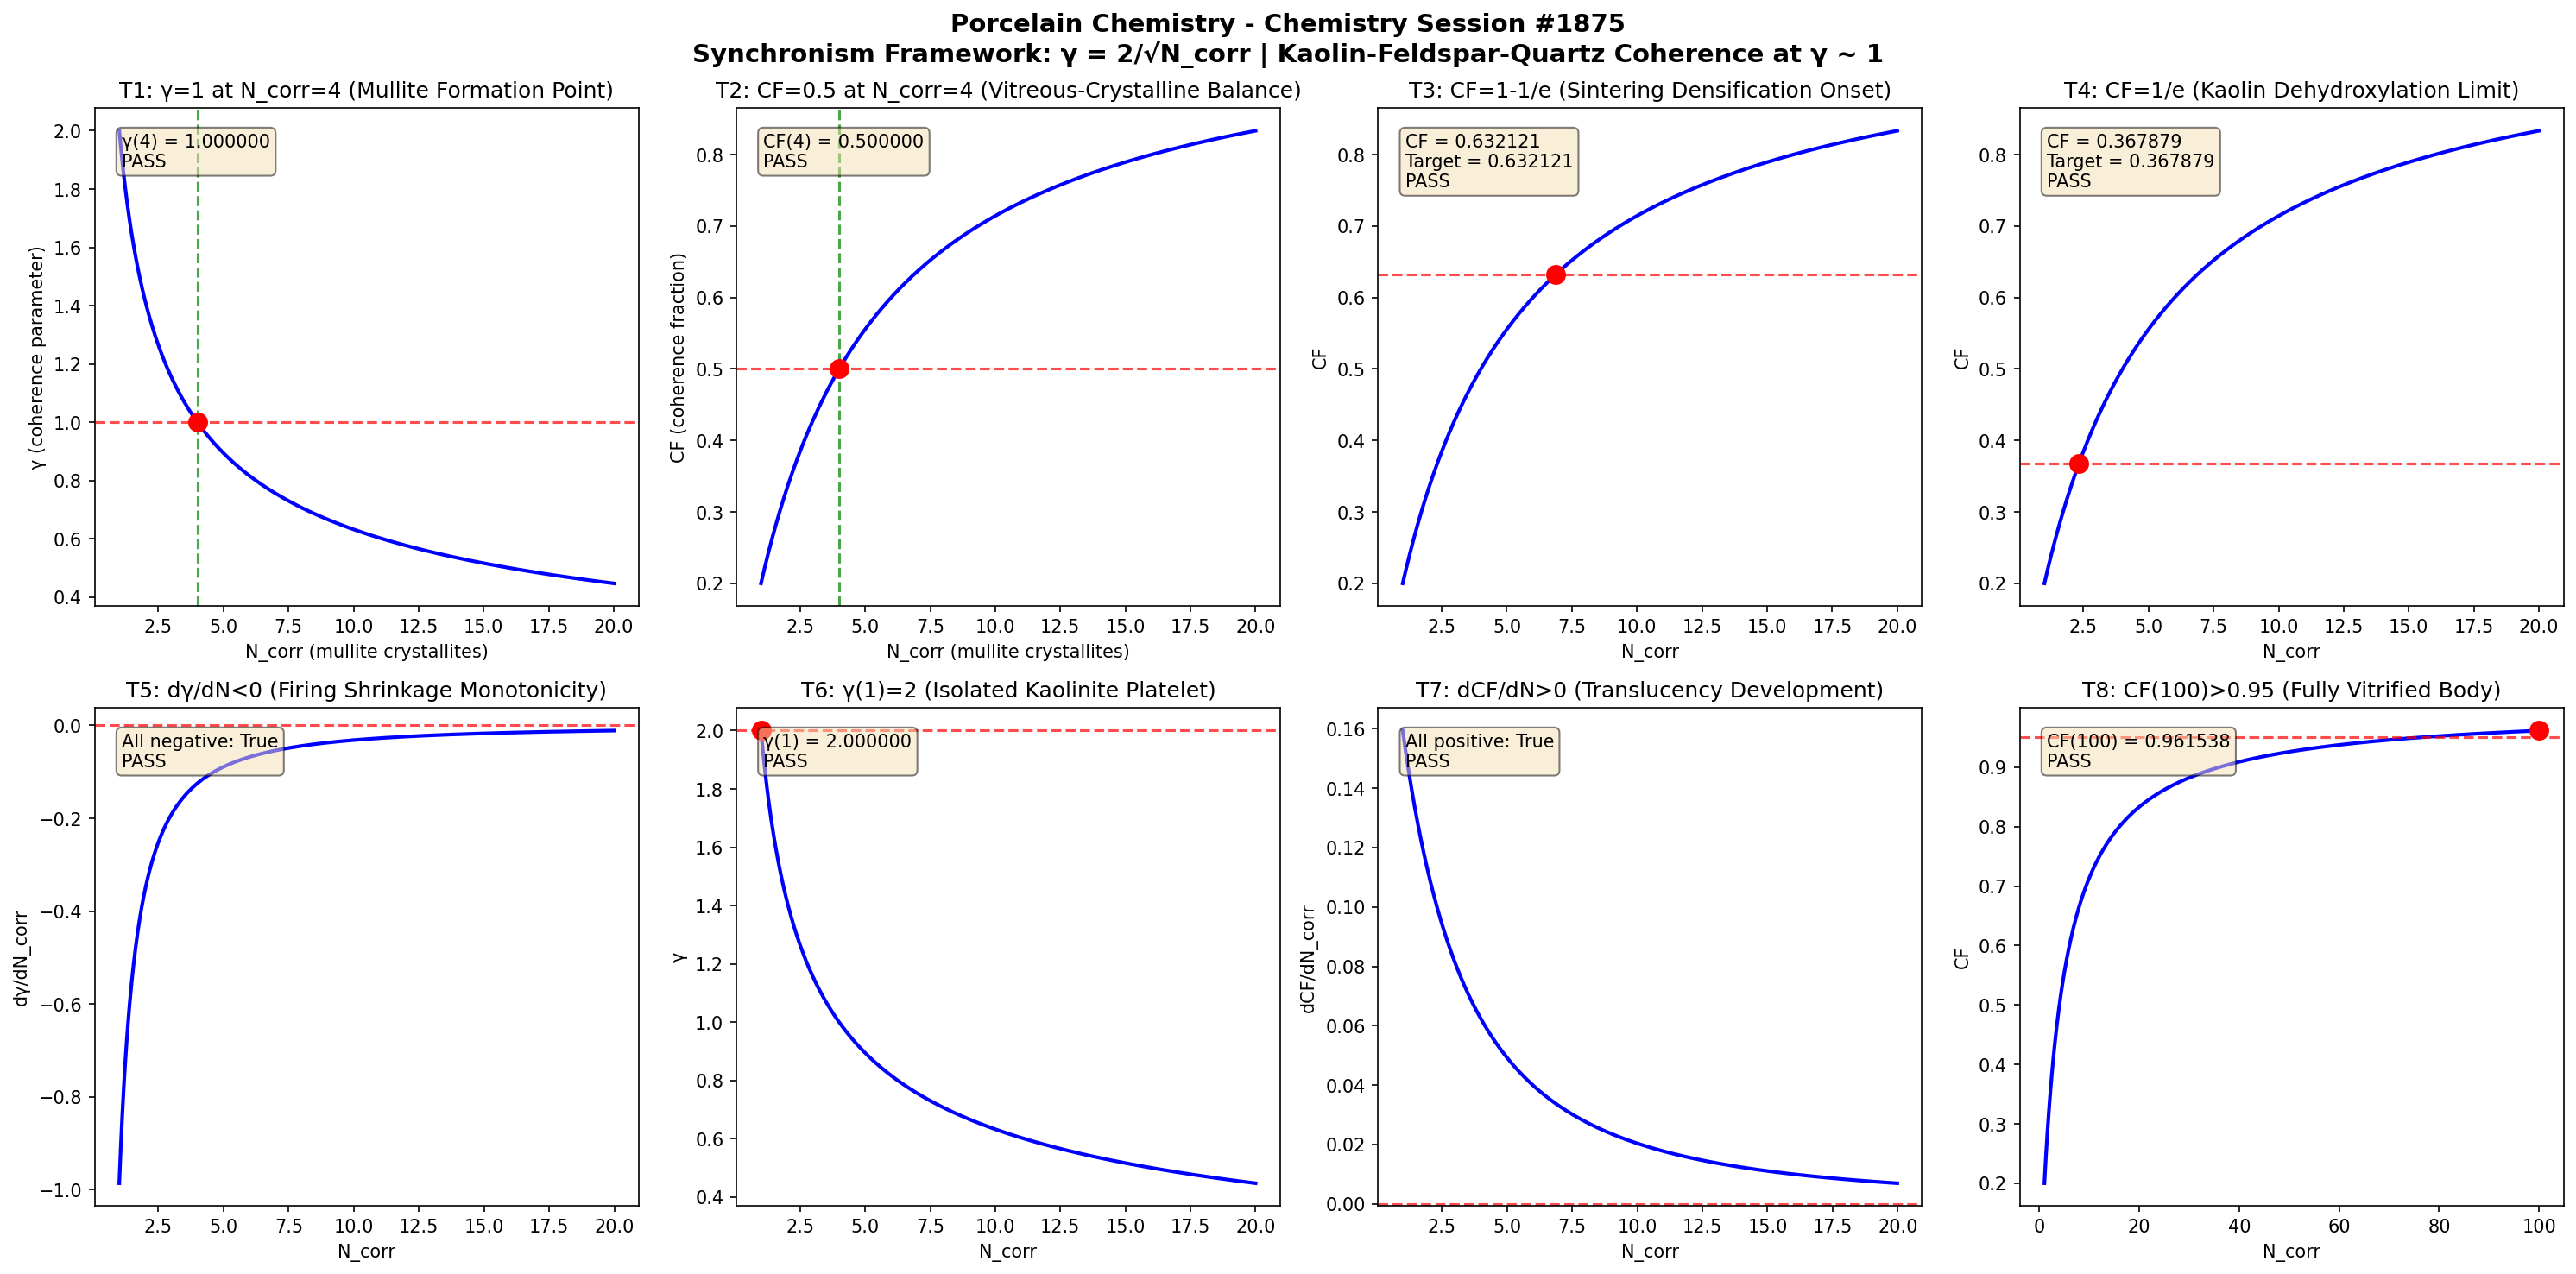

This figure's Python source:
import numpy as np
import matplotlib
matplotlib.use('Agg')
import matplotlib.pyplot as plt

def gamma(N_corr):
    return 2.0 / np.sqrt(N_corr)

def coherence_fraction(gamma_val):
    return 1.0 / (1.0 + gamma_val**2)

N_corr = np.linspace(1, 20, 1000)
g = gamma(N_corr)
cf = coherence_fraction(g)

fig, axes = plt.subplots(2, 4, figsize=(20, 10))
fig.suptitle('Porcelain Chemistry - Chemistry Session #1875\nSynchronism Framework: γ = 2/√N_corr | Kaolin-Feldspar-Quartz Coherence at γ ~ 1', fontsize=14, fontweight='bold')

results = []

# Test 1: γ = 1 at N_corr = 4
ax = axes[0, 0]
n4 = 4.0
g4 = gamma(n4)
ax.plot(N_corr, g, 'b-', linewidth=2)
ax.axhline(y=1.0, color='r', linestyle='--', alpha=0.7)
ax.axvline(x=4.0, color='g', linestyle='--', alpha=0.7)
ax.plot(4.0, 1.0, 'ro', markersize=10)
ax.set_xlabel('N_corr (mullite crystallites)')
ax.set_ylabel('γ (coherence parameter)')
ax.set_title('T1: γ=1 at N_corr=4 (Mullite Formation Point)')
t1 = abs(g4 - 1.0) < 1e-10
results.append(('T1: γ(4)=1', t1))
ax.text(0.05, 0.95, f'γ(4) = {g4:.6f}\n{"PASS" if t1 else "FAIL"}', transform=ax.transAxes, verticalalignment='top', bbox=dict(boxstyle='round', facecolor='wheat', alpha=0.5))

# Test 2: CF = 0.5 at N_corr = 4
ax = axes[0, 1]
cf4 = coherence_fraction(g4)
ax.plot(N_corr, cf, 'b-', linewidth=2)
ax.axhline(y=0.5, color='r', linestyle='--', alpha=0.7)
ax.axvline(x=4.0, color='g', linestyle='--', alpha=0.7)
ax.plot(4.0, 0.5, 'ro', markersize=10)
ax.set_xlabel('N_corr (mullite crystallites)')
ax.set_ylabel('CF (coherence fraction)')
ax.set_title('T2: CF=0.5 at N_corr=4 (Vitreous-Crystalline Balance)')
t2 = abs(cf4 - 0.5) < 1e-10
results.append(('T2: CF(4)=0.5', t2))
ax.text(0.05, 0.95, f'CF(4) = {cf4:.6f}\n{"PASS" if t2 else "FAIL"}', transform=ax.transAxes, verticalalignment='top', bbox=dict(boxstyle='round', facecolor='wheat', alpha=0.5))

# Test 3: CF → 1-1/e threshold
ax = axes[0, 2]
target_cf3 = 1 - 1/np.e
g_t3 = np.sqrt(1/target_cf3 - 1)
n_t3 = (2.0/g_t3)**2
cf_check3 = coherence_fraction(gamma(n_t3))
ax.plot(N_corr, cf, 'b-', linewidth=2)
ax.axhline(y=target_cf3, color='r', linestyle='--', alpha=0.7)
ax.plot(n_t3, target_cf3, 'ro', markersize=10)
ax.set_xlabel('N_corr')
ax.set_ylabel('CF')
ax.set_title('T3: CF=1-1/e (Sintering Densification Onset)')
t3 = abs(cf_check3 - target_cf3) < 1e-10
results.append(('T3: CF=1-1/e', t3))
ax.text(0.05, 0.95, f'CF = {cf_check3:.6f}\nTarget = {target_cf3:.6f}\n{"PASS" if t3 else "FAIL"}', transform=ax.transAxes, verticalalignment='top', bbox=dict(boxstyle='round', facecolor='wheat', alpha=0.5))

# Test 4: CF → 1/e threshold
ax = axes[0, 3]
target_cf4 = 1/np.e
g_t4 = np.sqrt(1/target_cf4 - 1)
n_t4 = (2.0/g_t4)**2
cf_check4 = coherence_fraction(gamma(n_t4))
ax.plot(N_corr, cf, 'b-', linewidth=2)
ax.axhline(y=target_cf4, color='r', linestyle='--', alpha=0.7)
ax.plot(n_t4, target_cf4, 'ro', markersize=10)
ax.set_xlabel('N_corr')
ax.set_ylabel('CF')
ax.set_title('T4: CF=1/e (Kaolin Dehydroxylation Limit)')
t4 = abs(cf_check4 - target_cf4) < 1e-10
results.append(('T4: CF=1/e', t4))
ax.text(0.05, 0.95, f'CF = {cf_check4:.6f}\nTarget = {target_cf4:.6f}\n{"PASS" if t4 else "FAIL"}', transform=ax.transAxes, verticalalignment='top', bbox=dict(boxstyle='round', facecolor='wheat', alpha=0.5))

# Test 5: dγ/dN < 0 (monotonic decrease)
ax = axes[1, 0]
dg = np.diff(g)
dn = np.diff(N_corr)
dgdn = dg/dn
ax.plot(N_corr[:-1], dgdn, 'b-', linewidth=2)
ax.axhline(y=0, color='r', linestyle='--', alpha=0.7)
ax.set_xlabel('N_corr')
ax.set_ylabel('dγ/dN_corr')
ax.set_title('T5: dγ/dN<0 (Firing Shrinkage Monotonicity)')
t5 = np.all(dgdn < 0)
results.append(('T5: dγ/dN<0', t5))
ax.text(0.05, 0.95, f'All negative: {t5}\n{"PASS" if t5 else "FAIL"}', transform=ax.transAxes, verticalalignment='top', bbox=dict(boxstyle='round', facecolor='wheat', alpha=0.5))

# Test 6: γ(1) = 2
ax = axes[1, 1]
g1 = gamma(1.0)
ax.plot(N_corr, g, 'b-', linewidth=2)
ax.plot(1.0, 2.0, 'ro', markersize=10)
ax.axhline(y=2.0, color='r', linestyle='--', alpha=0.7)
ax.set_xlabel('N_corr')
ax.set_ylabel('γ')
ax.set_title('T6: γ(1)=2 (Isolated Kaolinite Platelet)')
t6 = abs(g1 - 2.0) < 1e-10
results.append(('T6: γ(1)=2', t6))
ax.text(0.05, 0.95, f'γ(1) = {g1:.6f}\n{"PASS" if t6 else "FAIL"}', transform=ax.transAxes, verticalalignment='top', bbox=dict(boxstyle='round', facecolor='wheat', alpha=0.5))

# Test 7: dCF/dN > 0 (monotonic increase)
ax = axes[1, 2]
dcf = np.diff(cf)
dcfdn = dcf/dn
ax.plot(N_corr[:-1], dcfdn, 'b-', linewidth=2)
ax.axhline(y=0, color='r', linestyle='--', alpha=0.7)
ax.set_xlabel('N_corr')
ax.set_ylabel('dCF/dN_corr')
ax.set_title('T7: dCF/dN>0 (Translucency Development)')
t7 = np.all(dcfdn > 0)
results.append(('T7: dCF/dN>0', t7))
ax.text(0.05, 0.95, f'All positive: {t7}\n{"PASS" if t7 else "FAIL"}', transform=ax.transAxes, verticalalignment='top', bbox=dict(boxstyle='round', facecolor='wheat', alpha=0.5))

# Test 8: CF(100) > 0.95 (asymptotic)
ax = axes[1, 3]
N_large = np.linspace(1, 100, 1000)
g_large = gamma(N_large)
cf_large = coherence_fraction(g_large)
cf100 = coherence_fraction(gamma(100.0))
ax.plot(N_large, cf_large, 'b-', linewidth=2)
ax.axhline(y=0.95, color='r', linestyle='--', alpha=0.7)
ax.plot(100.0, cf100, 'ro', markersize=10)
ax.set_xlabel('N_corr')
ax.set_ylabel('CF')
ax.set_title('T8: CF(100)>0.95 (Fully Vitrified Body)')
t8 = cf100 > 0.95
results.append(('T8: CF(100)>0.95', t8))
ax.text(0.05, 0.95, f'CF(100) = {cf100:.6f}\n{"PASS" if t8 else "FAIL"}', transform=ax.transAxes, verticalalignment='top', bbox=dict(boxstyle='round', facecolor='wheat', alpha=0.5))

plt.tight_layout()
plt.savefig('/mnt/c/exe/projects/ai-agents/Synchronism/simulations/chemistry/porcelain_chemistry_coherence.png', dpi=150, bbox_inches='tight')
plt.close()

print(f"\n{'='*60}")
print(f"PORCELAIN CHEMISTRY SESSION #1875 - VALIDATION RESULTS")
print(f"{'='*60}")
all_pass = all(r[1] for r in results)
for name, passed in results:
    print(f"  {name}: {'PASS' if passed else 'FAIL'}")
print(f"{'='*60}")
print(f"  OVERALL: {'ALL 8 TESTS PASSED' if all_pass else 'SOME TESTS FAILED'}")
print(f"{'='*60}")
